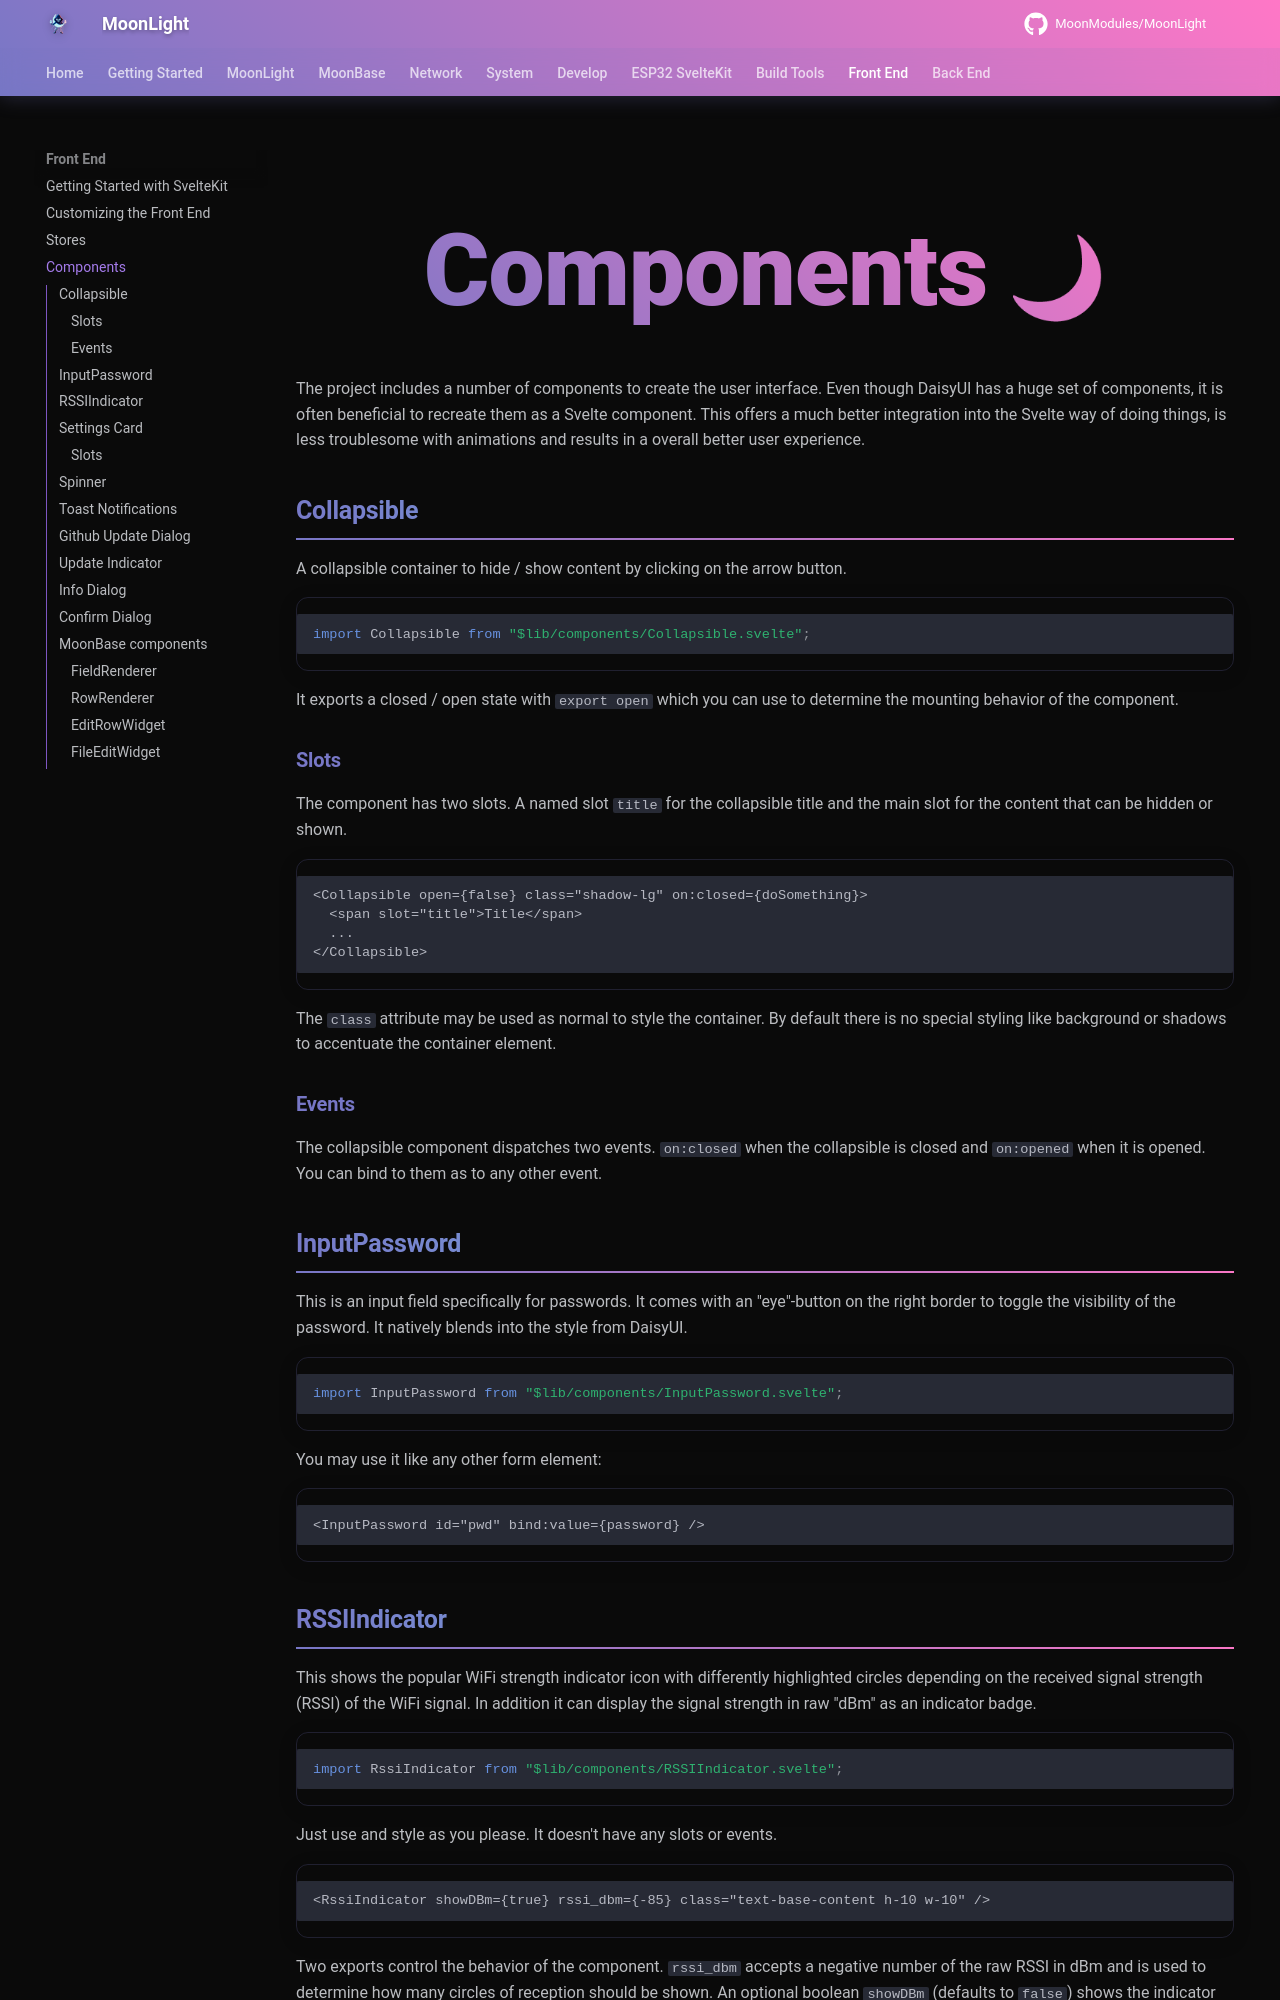

repository: troyhacks/MoonLight · page: components/index.html · generator: mkdocs

# Components

The project includes a number of components to create the user interface. Even though DaisyUI has a huge set of components, it is often beneficial to recreate them as a Svelte component. This offers a much better integration into the Svelte way of doing things, is less troublesome with animations and results in a overall better user experience.

## Collapsible

A collapsible container to hide / show content by clicking on the arrow button.

```ts
import Collapsible from "$lib/components/Collapsible.svelte";
```

It exports a closed / open state with `export open` which you can use to determine the mounting behavior of the component.

### Slots

The component has two slots. A named slot `title` for the collapsible title and the main slot for the content that can be hidden or shown.

```
<Collapsible open={false} class="shadow-lg" on:closed={doSomething}>
  <span slot="title">Title</span>
  ...
</Collapsible>
```

The `class` attribute may be used as normal to style the container. By default there is no special styling like background or shadows to accentuate the container element.

### Events

The collapsible component dispatches two events. `on:closed` when the collapsible is closed and `on:opened` when it is opened. You can bind to them as to any other event.

## InputPassword

This is an input field specifically for passwords. It comes with an "eye"-button on the right border to toggle the visibility of the password. It natively blends into the style from DaisyUI.

```ts
import InputPassword from "$lib/components/InputPassword.svelte";
```

You may use it like any other form element:

```
<InputPassword id="pwd" bind:value={password} />
```

## RSSIIndicator

This shows the popular WiFi strength indicator icon with differently highlighted circles depending on the received signal strength (RSSI) of the WiFi signal. In addition it can display the signal strength in raw "dBm" as an indicator badge.

```ts
import RssiIndicator from "$lib/components/RSSIIndicator.svelte";
```

Just use and style as you please. It doesn't have any slots or events.

```
<RssiIndicator showDBm={true} rssi_dbm={-85} class="text-base-content h-10 w-10" />
```

Two exports control the behavior of the component. `rssi_dbm` accepts a negative number of the raw RSSI in dBm and is used to determine how many circles of reception should be shown. An optional boolean `showDBm` (defaults to `false`) shows the indicator badge with the dBm value.
